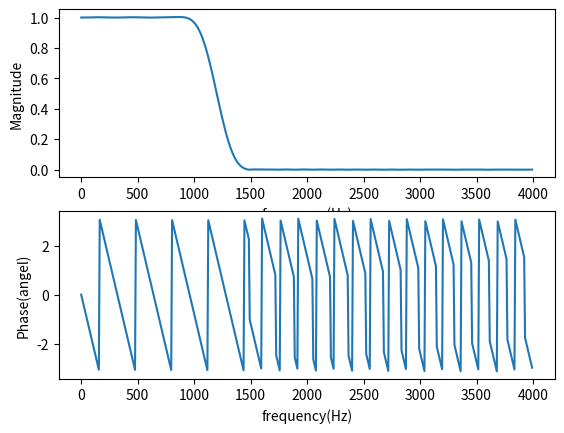

Source code (Python):
import numpy as np
import scipy.signal as sig
import matplotlib.pyplot as plt

fs = 8000  # sampling rate
N = 50  # order of filer
fc = 1200  # cutoff frequency
# wc = 2 * fc / fs  # normalized cutoff frequency to the nyquist frequency
b = sig.firwin(N + 1, fc, fs=fs, window='hamming', pass_zero='lowpass')
w, h_freq = sig.freqz(b, fs=fs)
plt.subplot(2, 1, 1)
plt.plot(w, np.abs(h_freq))  # magnitude
plt.xlabel('frequency(Hz)')
plt.ylabel('Magnitude')
plt.subplot(2, 1, 2)
plt.plot(w, np.angle(h_freq))  # phase
plt.xlabel('frequency(Hz)')
plt.ylabel('Phase(angel)')
plt.show()
